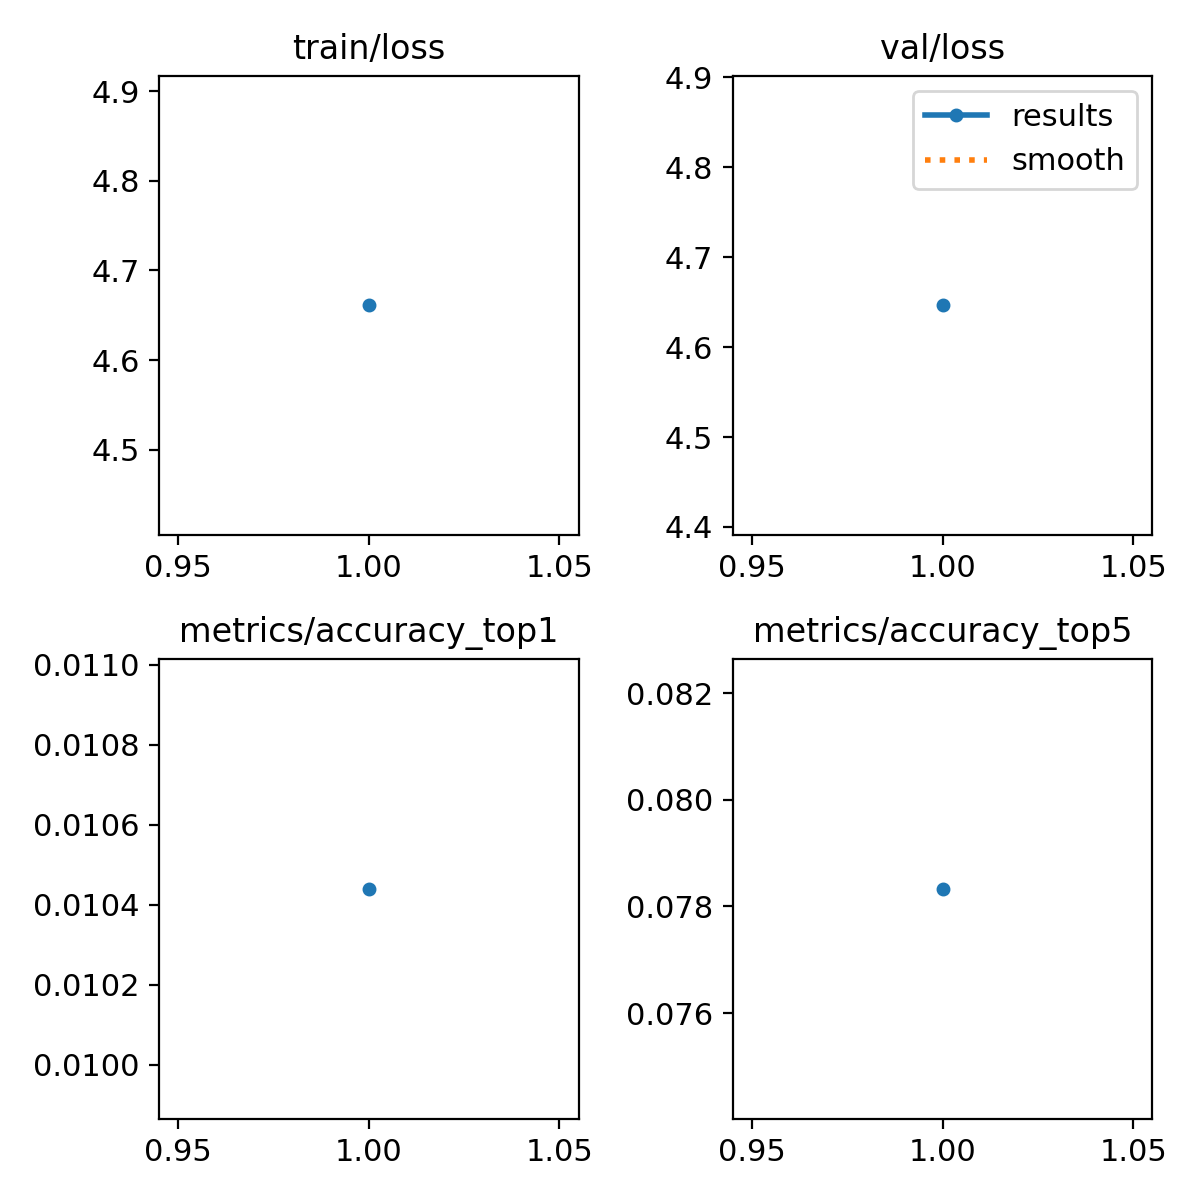

The data file committed next to this chart (first rows):
epoch, time, train/loss, metrics/accuracy_top1, metrics/accuracy_top5, val/loss, lr/pg0, lr/pg1, lr/pg2
1, 14.42, 4.661, 0.01044, 0.07833, 4.646, 3.08981e-05, 3.08981e-05, 3.08981e-05
